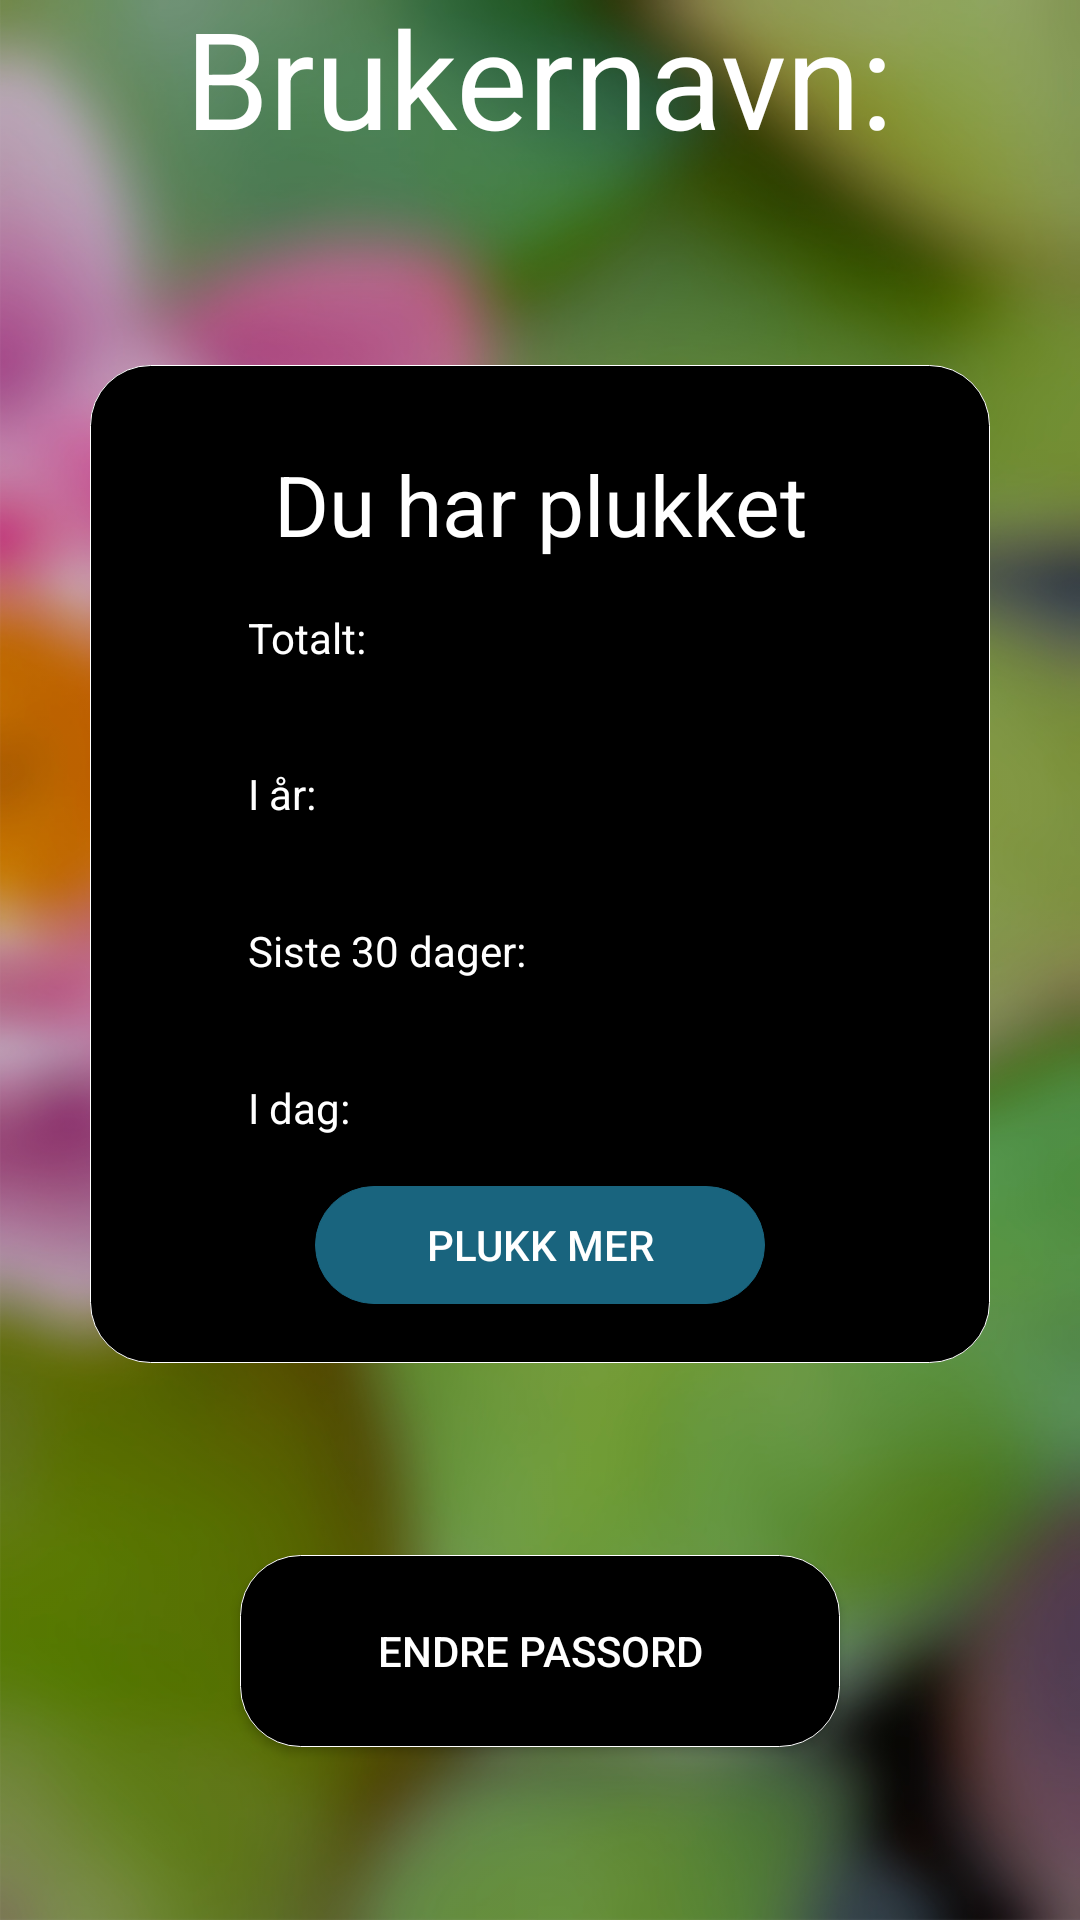

Produce the Android XML layout that renders to this screen, including the resource entries it uses.
<!-- AndroidManifest.xml: application theme Theme.AppCompat.Light -->
<!-- res/layout/fragment_my_profile.xml -->
<?xml version="1.0" encoding="utf-8"?>
<FrameLayout xmlns:android="http://schemas.android.com/apk/res/android"
    xmlns:app="http://schemas.android.com/apk/res-auto"
    xmlns:tools="http://schemas.android.com/tools"
    android:layout_width="match_parent"
    android:layout_height="match_parent"
    android:orientation="vertical"
    tools:context=".MainActivity"
    android:background="@color/colorBlack">

    <ImageView
        android:id="@+id/category_bg"
        android:layout_width="match_parent"
        android:layout_height="match_parent"
        android:contentDescription="background"
        android:scaleType="centerCrop"
        android:src="@drawable/main_background_blurred"
        android:scaleX="-1"
        android:alpha="0.8"/>


    <LinearLayout
        android:layout_width="match_parent"
        android:layout_height="match_parent"
        android:gravity="center"
        android:orientation="vertical"
        android:weightSum="100">


        <TextView
            android:id="@+id/profile_username"
            android:layout_width="wrap_content"
            android:layout_height="0dp"
            android:layout_weight="10"
            android:text="@string/username"
            android:textAlignment="center"
            android:textColor="@color/colorWhite"
            android:textSize="45sp"
            android:paddingRight="15dp"
            android:paddingLeft="15dp"
            android:gravity="center" />

        <TextView
            android:layout_width="match_parent"
            android:layout_height="0dp"
            android:layout_weight="10" />

        <LinearLayout
            android:layout_width="300dp"
            android:layout_height="0dp"
            android:layout_weight="52"
            android:background="@drawable/my_button_bg"
            android:gravity="center"
            android:orientation="vertical">

            <TextView
                android:layout_width="match_parent"
                android:layout_height="0dp"
                android:layout_weight="10"
                android:gravity="bottom"
                android:text="@string/picked_plastic"
                android:textAlignment="center"
                android:textColor="@color/colorWhite"
                android:textSize="28sp" />

            <LinearLayout
                android:layout_width="match_parent"
                android:layout_height="0dp"
                android:layout_weight="8"
                android:gravity="center"
                android:orientation="horizontal"
                android:weightSum="1">

                <TextView
                    android:id="@+id/totalRegText"
                    android:layout_width="0dp"
                    android:layout_height="match_parent"
                    android:layout_weight="0.40"
                    android:gravity="center_vertical"
                    android:text="Totalt: "
                    android:textColor="@color/colorWhite"
                    android:textSize="14sp"/>

                <TextView
                    android:id="@+id/totalRegSum"
                    android:layout_width="0dp"
                    android:layout_height="match_parent"
                    android:layout_weight="0.25"
                    android:gravity="center_vertical"
                    android:textColor="@color/colorWhite"
                    android:textSize="14sp"/>

            </LinearLayout>

            <LinearLayout
                android:layout_width="match_parent"
                android:layout_height="0dp"
                android:layout_weight="8"
                android:gravity="center"
                android:orientation="horizontal"
                android:weightSum="1">

                <TextView
                    android:id="@+id/thisYearRegText"
                    android:layout_width="0dp"
                    android:layout_height="match_parent"
                    android:layout_weight="0.40"
                    android:gravity="center_vertical"
                    android:text="I år: "
                    android:textColor="@color/colorWhite"
                    android:textSize="14sp"/>

                <TextView
                    android:id="@+id/thisYearRegSum"
                    android:layout_width="0dp"
                    android:layout_height="match_parent"
                    android:layout_weight="0.25"
                    android:gravity="center_vertical"
                    android:textColor="@color/colorWhite"
                    android:textSize="14sp"/>

            </LinearLayout>

            <LinearLayout
                android:layout_width="match_parent"
                android:layout_height="0dp"
                android:layout_weight="8"
                android:gravity="center"
                android:orientation="horizontal"
                android:weightSum="1">

                <TextView
                    android:id="@+id/thisMonthRegText"
                    android:layout_width="0dp"
                    android:layout_height="match_parent"
                    android:layout_weight="0.40"
                    android:gravity="center_vertical"
                    android:text="Siste 30 dager: "
                    android:textColor="@color/colorWhite"
                    android:textSize="14sp"/>

                <TextView
                    android:id="@+id/thisMonthRegSum"
                    android:layout_width="0dp"
                    android:layout_height="match_parent"
                    android:layout_weight="0.25"
                    android:gravity="center_vertical"
                    android:textColor="@color/colorWhite"
                    android:textSize="14sp"/>

            </LinearLayout>

            <LinearLayout
                android:layout_width="match_parent"
                android:layout_height="0dp"
                android:layout_weight="8"
                android:gravity="center"
                android:orientation="horizontal"
                android:weightSum="1">

                <TextView
                    android:id="@+id/todayRegText"
                    android:layout_width="0dp"
                    android:layout_height="match_parent"
                    android:layout_weight="0.40"
                    android:gravity="center_vertical"
                    android:text="I dag: "
                    android:textColor="@color/colorWhite"
                    android:textSize="14sp"/>

                <TextView
                    android:id="@+id/todayRegSum"
                    android:layout_width="0dp"
                    android:layout_height="match_parent"
                    android:layout_weight="0.25"
                    android:gravity="center_vertical"
                    android:textColor="@color/colorWhite"
                    android:textSize="14sp"/>
            </LinearLayout>

            <Button
                android:id="@+id/startNewRegFromProfileFragment"
                android:layout_width="150dp"
                android:layout_height="0dp"
                android:layout_weight="6"
                android:background="@drawable/button_selector"
                android:backgroundTint="@color/colorPrimaryBlue"
                android:gravity="center"
                android:onClick="registrerPlast"
                android:text="@string/pick_more_button"
                android:textAlignment="center"
                android:textColor="@color/colorWhite" />
            <TextView
                android:layout_width="match_parent"
                android:layout_height="0dp"
                android:layout_weight="3" />

        </LinearLayout>

        <TextView
            android:layout_width="match_parent"
            android:layout_height="0dp"
            android:layout_weight="10" />

        <Button
            android:id="@+id/change_password_button"
            android:layout_width="200dp"
            android:layout_height="0dp"
            android:layout_weight="10"
            android:background="@drawable/button_selector"
            android:gravity="center"
            android:text="@string/endre_passord"
            android:textAlignment="center"
            android:textColor="@color/colorWhite" />

        <TextView
            android:layout_width="match_parent"
            android:layout_height="0dp"
            android:layout_weight="10"
            />
    </LinearLayout>

</FrameLayout>
<!-- resources referenced by this layout -->
<resources>
  <color name="colorBlack">#000000</color>
  <color name="colorPrimaryBlue">#19647e</color>
  <color name="colorWhite">#FFF</color>
  <!-- drawable button_selector (drawable) -->
  <?xml version="1.0" encoding="utf-8"?>
  <selector xmlns:android="http://schemas.android.com/apk/res/android">
      <item android:state_pressed="true" android:drawable="@drawable/my_button_bg_pressed"/>
      <item android:drawable="@drawable/my_button_bg"/>
  </selector>
  <!-- drawable main_background_blurred: jpg bitmap (drawable-xxhdpi, 191925 bytes) -->
  <!-- drawable my_button_bg (drawable) -->
  <?xml version="1.0" encoding="utf-8"?>
  <shape xmlns:android="http://schemas.android.com/apk/res/android"
      android:shape="rectangle">
      <corners android:radius="20dp" />
      <stroke android:width="1px" android:color="#FFF" />
      <solid android:color="@color/colorBlack"/>
  </shape>
  <string name="endre_passord">Endre passord</string>
  <string name="pick_more_button">Plukk mer</string>
  <string name="picked_plastic">Du har plukket</string>
  <string name="username">Brukernavn:</string>
  <!-- drawable my_button_bg_pressed (drawable-v24) -->
  <?xml version="1.0" encoding="utf-8"?>
  <shape xmlns:android="http://schemas.android.com/apk/res/android"
      android:shape="rectangle">
      <corners android:radius="20dp" />
      <stroke android:width="3px" android:color="@color/colorAccent" />
  </shape>
  <color name="colorAccent">#a1e44d</color>
</resources>
